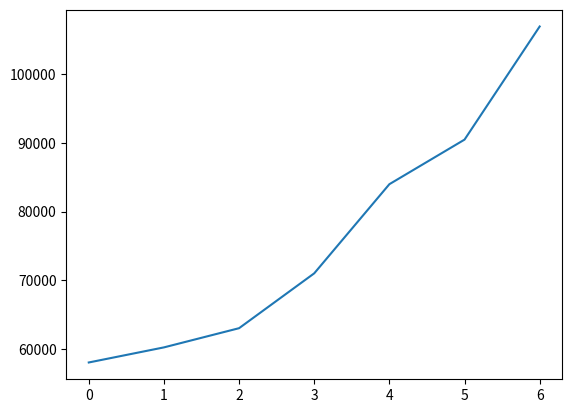

Generate this figure with matplotlib:
# coding: utf-8

import matplotlib.pyplot as plt

# 定义2个列表分别作为X轴、Y轴数据
x_data = ['2011', '2012', '2013', '2014', '2015', '2016', '2017']
y_data = [58000, 60200, 63000, 71000, 84000, 90500, 107000]
# 第一个列表代表横坐标的值，第二个代表纵坐标的值
#plt.plot(x_data, y_data)
plt.plot(y_data)
# 调用show()函数显示图形
plt.show()
